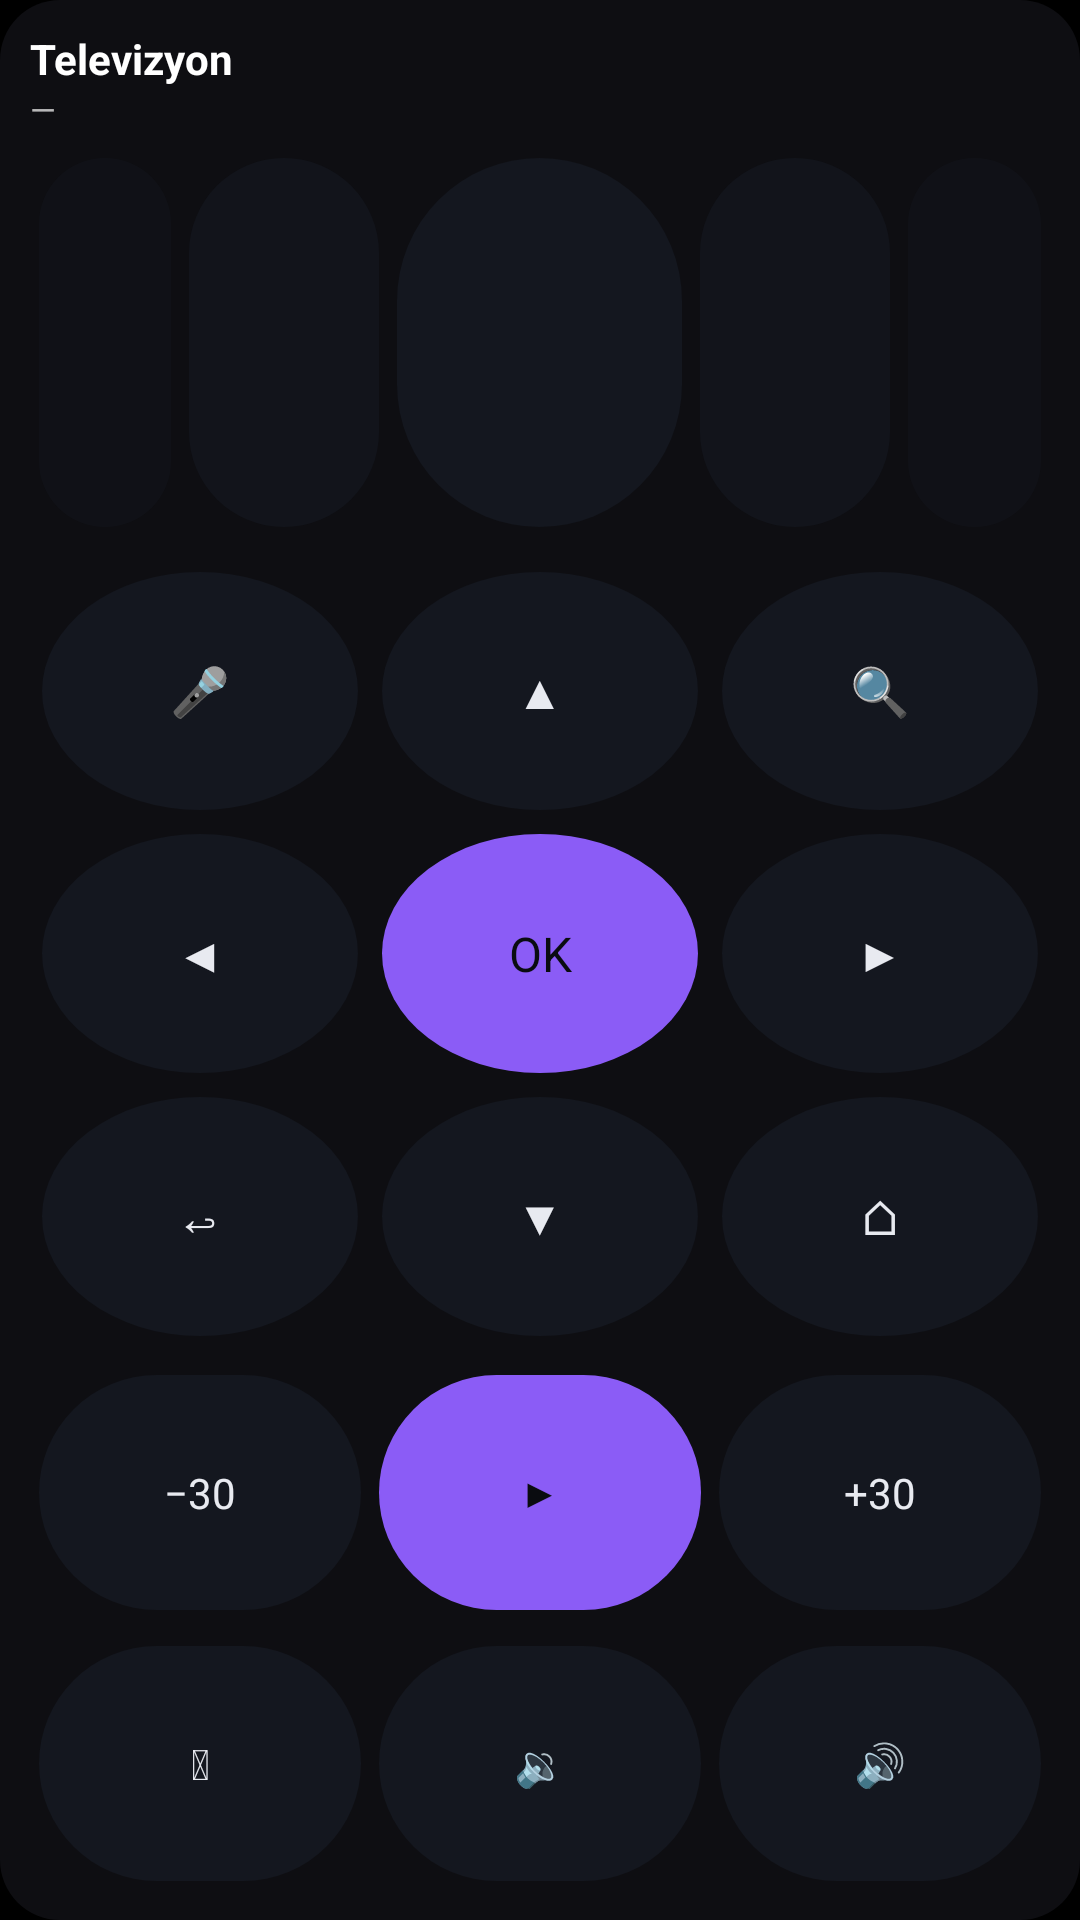

This screen was rendered from an Android layout file. Write that file and the resources it references.
<!-- AndroidManifest.xml: application theme Theme.NetMoviesTV -->
<!-- res/layout/widget_remote.xml -->
<?xml version="1.0" encoding="utf-8"?>
<LinearLayout xmlns:android="http://schemas.android.com/apk/res/android"
    android:layout_width="match_parent"
    android:layout_height="match_parent"
    android:orientation="vertical"
    android:background="@drawable/widget_zemin"
    android:padding="10dp">

    <TextView
        android:id="@+id/widget_baslik"
        android:layout_width="match_parent"
        android:layout_height="wrap_content"
        android:maxLines="1"
        android:ellipsize="end"
        android:textColor="#FFFFFFFF"
        android:textSize="14sp"
        android:textStyle="bold"
        android:text="Televizyon" />

    <TextView
        android:id="@+id/widget_alt"
        android:layout_width="match_parent"
        android:layout_height="wrap_content"
        android:maxLines="1"
        android:ellipsize="end"
        android:textColor="#B3FFFFFF"
        android:textSize="11sp"
        android:text="—" />

    
    <LinearLayout
        android:id="@+id/widget_posterler"
        android:layout_width="match_parent"
        android:layout_height="0dp"
        android:layout_weight="1.5"
        android:orientation="horizontal"
        android:gravity="center_vertical"
        android:paddingTop="6dp"
        android:baselineAligned="false">

        <ImageView
            android:id="@+id/widget_poster1"
            style="@style/NmWidgetPoster"
            android:layout_weight="0.7"
            android:layout_marginTop="15dp"
            android:layout_marginBottom="15dp"
            android:alpha="0.45"
            android:contentDescription="@string/widget_poster_aciklama" />

        <ImageView
            android:id="@+id/widget_poster2"
            style="@style/NmWidgetPoster"
            android:layout_weight="1"
            android:layout_marginTop="8dp"
            android:layout_marginBottom="8dp"
            android:alpha="0.75"
            android:contentDescription="@string/widget_poster_aciklama" />

        <ImageView
            android:id="@+id/widget_poster3"
            style="@style/NmWidgetPoster"
            android:layout_weight="1.5"
            android:contentDescription="@string/widget_poster_aciklama" />

        <ImageView
            android:id="@+id/widget_poster4"
            style="@style/NmWidgetPoster"
            android:layout_weight="1"
            android:layout_marginTop="8dp"
            android:layout_marginBottom="8dp"
            android:alpha="0.75"
            android:contentDescription="@string/widget_poster_aciklama" />

        <ImageView
            android:id="@+id/widget_poster5"
            style="@style/NmWidgetPoster"
            android:layout_weight="0.7"
            android:layout_marginTop="15dp"
            android:layout_marginBottom="15dp"
            android:alpha="0.45"
            android:contentDescription="@string/widget_poster_aciklama" />
    </LinearLayout>

    
    <LinearLayout
        android:layout_width="match_parent"
        android:layout_height="0dp"
        android:layout_weight="3"
        android:orientation="vertical"
        android:paddingTop="8dp">

        <LinearLayout
            android:layout_width="match_parent"
            android:layout_height="0dp"
            android:layout_weight="1"
            android:orientation="horizontal">

            <TextView android:id="@+id/widget_mikrofon" style="@style/NmWidgetPad" android:text="🎤" />
            <TextView android:id="@+id/widget_yukari" style="@style/NmWidgetPad" android:text="▲" />
            <TextView android:id="@+id/widget_ara" style="@style/NmWidgetPad" android:text="🔍" />
        </LinearLayout>

        <LinearLayout
            android:layout_width="match_parent"
            android:layout_height="0dp"
            android:layout_weight="1"
            android:orientation="horizontal">

            <TextView android:id="@+id/widget_sol" style="@style/NmWidgetPad" android:text="◀" />
            <TextView
                android:id="@+id/widget_ok"
                style="@style/NmWidgetPad"
                android:background="@drawable/widget_dugme_vurgu"
                android:textColor="#FF0A0C10"
                android:text="OK" />
            <TextView android:id="@+id/widget_sag" style="@style/NmWidgetPad" android:text="▶" />
        </LinearLayout>

        <LinearLayout
            android:layout_width="match_parent"
            android:layout_height="0dp"
            android:layout_weight="1"
            android:orientation="horizontal">

            <TextView android:id="@+id/widget_geri_tus" style="@style/NmWidgetPad" android:text="↩" />
            <TextView android:id="@+id/widget_asagi" style="@style/NmWidgetPad" android:text="▼" />
            <TextView android:id="@+id/widget_ev" style="@style/NmWidgetPad" android:text="⌂" />
        </LinearLayout>
    </LinearLayout>

    
    <LinearLayout
        android:layout_width="match_parent"
        android:layout_height="0dp"
        android:layout_weight="1"
        android:orientation="horizontal"
        android:paddingTop="6dp">

        <TextView android:id="@+id/widget_geri" style="@style/NmWidgetDugme" android:text="−30" />
        <TextView
            android:id="@+id/widget_oynat"
            style="@style/NmWidgetDugme"
            android:background="@drawable/widget_hap_vurgu"
            android:textColor="#FF0A0C10"
            android:text="▶" />
        <TextView android:id="@+id/widget_ileri" style="@style/NmWidgetDugme" android:text="+30" />
    </LinearLayout>

    
    <LinearLayout
        android:layout_width="match_parent"
        android:layout_height="0dp"
        android:layout_weight="1"
        android:orientation="horizontal"
        android:paddingTop="6dp">

        <TextView android:id="@+id/widget_guc" style="@style/NmWidgetDugme" android:text="⏻" />
        <TextView android:id="@+id/widget_ses_az" style="@style/NmWidgetDugme" android:text="🔉" />
        <TextView android:id="@+id/widget_ses_cok" style="@style/NmWidgetDugme" android:text="🔊" />
    </LinearLayout>
</LinearLayout>
<!-- resources referenced by this layout -->
<resources>
  <!-- drawable widget_dugme_vurgu (drawable) -->
  <?xml version="1.0" encoding="utf-8"?>
  <shape xmlns:android="http://schemas.android.com/apk/res/android"
      android:shape="oval">
      <solid android:color="#FF8B5CF6" />
  </shape>
  <!-- drawable widget_hap_vurgu (drawable) -->
  <?xml version="1.0" encoding="utf-8"?>
  <shape xmlns:android="http://schemas.android.com/apk/res/android"
      android:shape="rectangle">
      <solid android:color="#FF8B5CF6" />
      <corners android:radius="999dp" />
  </shape>
  <!-- drawable widget_zemin (drawable) -->
  <?xml version="1.0" encoding="utf-8"?>
  <shape xmlns:android="http://schemas.android.com/apk/res/android"
      android:shape="rectangle">
      <solid android:color="#E6101014" />
      <corners android:radius="20dp" />
  </shape>
  <string name="widget_poster_aciklama">Devam ettiğin içerik</string>
  <style name="NmWidgetDugme">
          <item name="android:layout_width">0dp</item>
          <item name="android:layout_height">match_parent</item>
          <item name="android:layout_weight">1</item>
          <item name="android:layout_margin">3dp</item>
          <item name="android:background">@drawable/widget_hap</item>
          <item name="android:gravity">center</item>
          <item name="android:textColor">#FFE8EAF0</item>
          <item name="android:textSize">14sp</item>
          <item name="android:textStyle">normal</item>
      </style>
  <style name="NmWidgetPad">
          <item name="android:layout_width">0dp</item>
          <item name="android:layout_height">match_parent</item>
          <item name="android:layout_weight">1</item>
          <item name="android:layout_margin">4dp</item>
          <item name="android:background">@drawable/widget_dugme</item>
          <item name="android:gravity">center</item>
          <item name="android:textColor">#FFE8EAF0</item>
          <item name="android:textSize">16sp</item>
          <item name="android:textStyle">normal</item>
      </style>
  <style name="NmWidgetPoster">
          <item name="android:layout_width">0dp</item>
          <item name="android:layout_height">match_parent</item>
          <item name="android:layout_weight">1</item>
          <item name="android:layout_margin">3dp</item>
          <item name="android:background">@drawable/widget_hap</item>
          <item name="android:scaleType">centerCrop</item>
      </style>
  <style name="Theme.NetMoviesTV" parent="@android:style/Theme.Material.NoActionBar">
          <item name="android:windowBackground">@android:color/black</item>
          <item name="android:statusBarColor">@android:color/black</item>
          <item name="android:navigationBarColor">@android:color/black</item>
      </style>
  <!-- drawable widget_hap (drawable) -->
  <?xml version="1.0" encoding="utf-8"?>
  <shape xmlns:android="http://schemas.android.com/apk/res/android"
      android:shape="rectangle">
      <solid android:color="#CC161A22" />
      <corners android:radius="999dp" />
  </shape>
  <!-- drawable widget_dugme (drawable) -->
  <?xml version="1.0" encoding="utf-8"?>
  <shape xmlns:android="http://schemas.android.com/apk/res/android"
      android:shape="oval">
      <solid android:color="#CC161A22" />
  </shape>
</resources>
